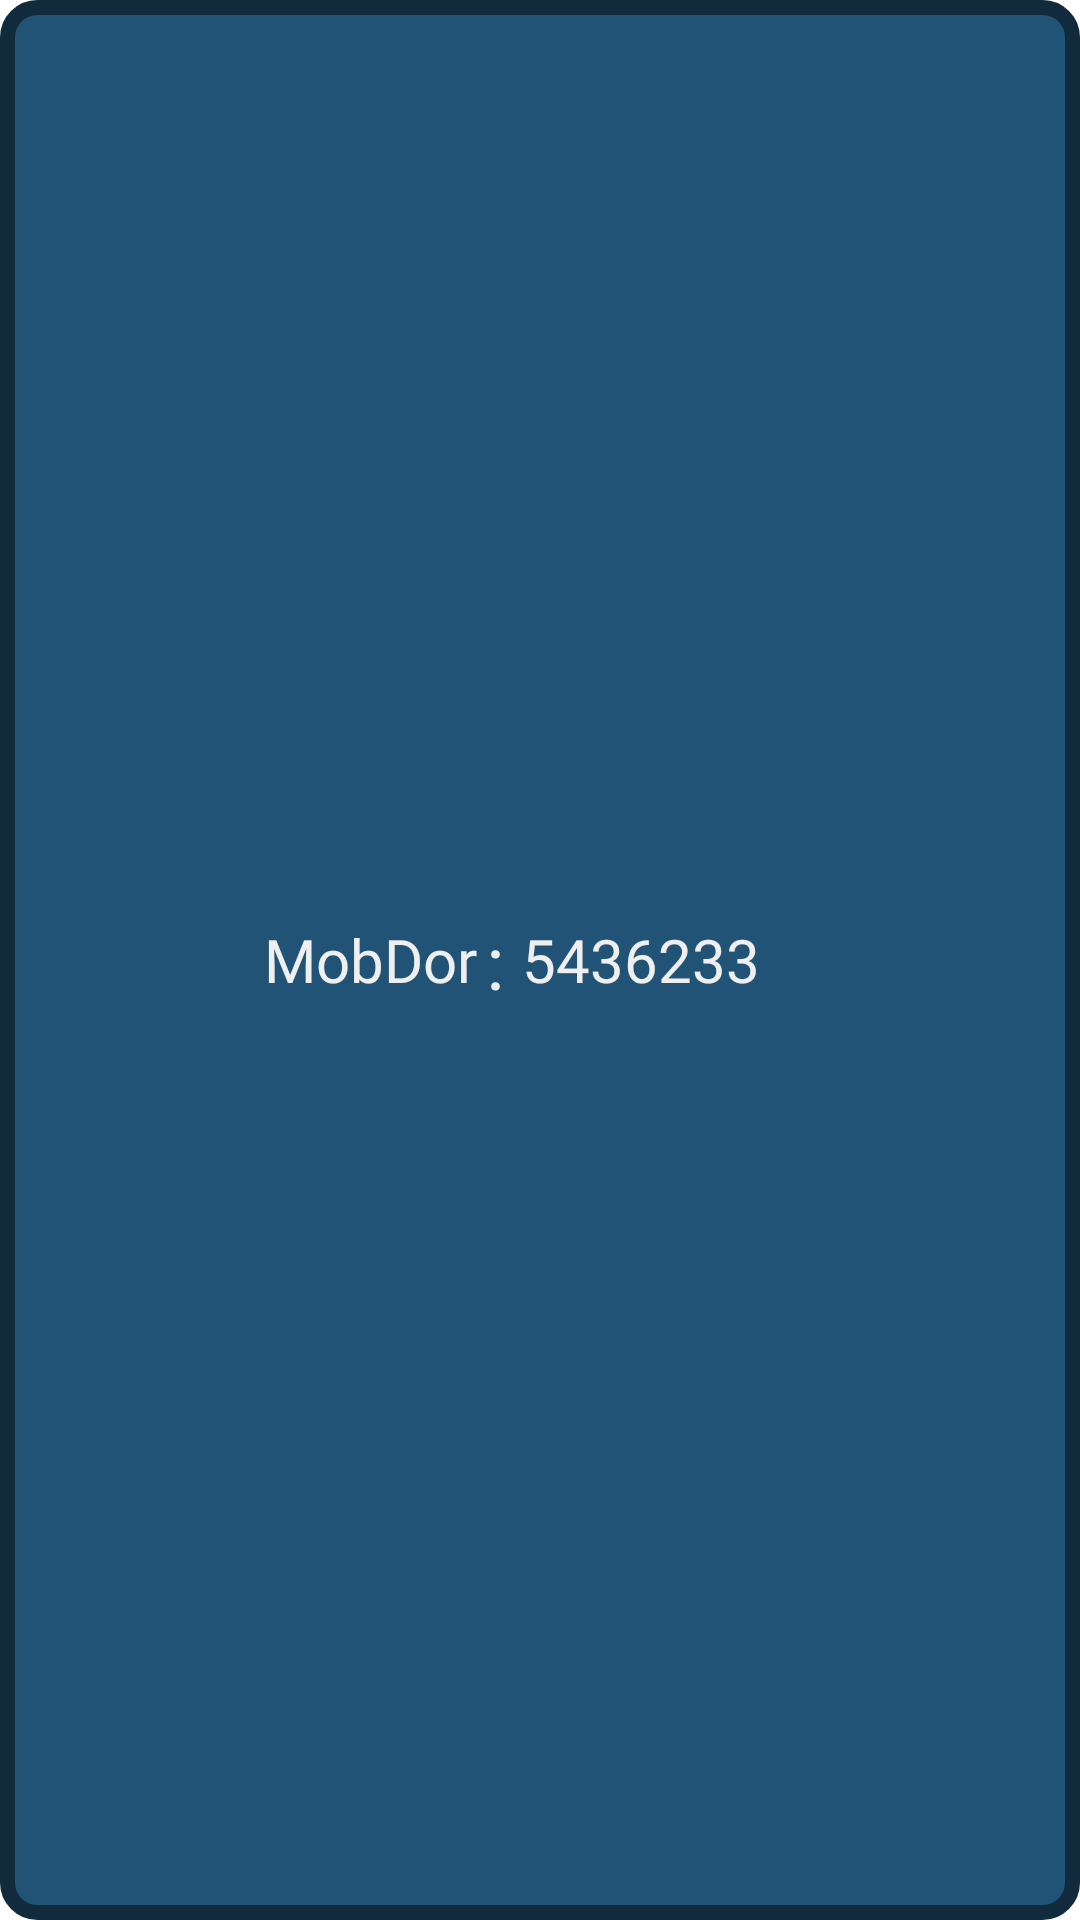

Write the Android layout XML for this screen, with the resource values it uses.
<!-- AndroidManifest.xml: application theme Theme.DrawingApp -->
<!-- res/layout/recycle_game_player.xml -->
<?xml version="1.0" encoding="utf-8"?>
<androidx.constraintlayout.widget.ConstraintLayout
    xmlns:android="http://schemas.android.com/apk/res/android"
    xmlns:app="http://schemas.android.com/apk/res-auto"
    xmlns:tools="http://schemas.android.com/tools"
    android:id="@+id/clMain"
    android:layout_width="match_parent"
    android:layout_height="wrap_content"
    android:background="@drawable/primary_color_rec"
    android:padding="8dp"
    android:layout_marginBottom="5dp">


    <TextView
        android:id="@+id/tvName"
        android:layout_width="0dp"
        android:layout_height="0dp"
        android:autoSizeMaxTextSize="20dp"
        android:autoSizeMinTextSize="2dp"
        android:autoSizeTextType="uniform"
        android:gravity="center_vertical"
        android:maxLines="1"
        android:text="MobDor"
        android:textDirection="rtl"
        android:fontFamily="@font/unicorn_scribbles"
        android:textColor="@color/darkWhite"
        android:layout_marginStart="1dp"
        android:layout_marginEnd="1dp"
        app:layout_constraintBottom_toBottomOf="parent"
        app:layout_constraintEnd_toStartOf="@id/tvTwoDots"
        app:layout_constraintStart_toStartOf="parent"
        app:layout_constraintTop_toTopOf="parent" />

    <TextView
        android:id="@+id/tvTwoDots"
        android:layout_width="10dp"
        android:layout_marginEnd="3dp"
        android:layout_height="wrap_content"
        android:textSize="25dp"
        android:gravity="center"
        android:text=":"
        android:fontFamily="@font/unicorn_scribbles"
        android:textColor="@color/darkWhite"
        app:layout_constraintBottom_toBottomOf="parent"
        app:layout_constraintEnd_toStartOf="@id/tvPoints"
        app:layout_constraintStart_toEndOf="@id/tvName"
        app:layout_constraintTop_toTopOf="parent" />

    <TextView
        android:id="@+id/tvPoints"
        android:layout_width="0dp"
        android:layout_height="0dp"
        android:layout_marginStart="1dp"
        android:layout_marginEnd="1dp"
        android:autoSizeMaxTextSize="20dp"
        android:autoSizeMinTextSize="2dp"
        android:autoSizeTextType="uniform"
        android:gravity="center_vertical"
        android:textDirection="ltr"
        android:maxLines="1"
        android:text="5436233"
        android:fontFamily="@font/unicorn_scribbles"
        android:textColor="@color/darkWhite"
        app:layout_constraintBottom_toBottomOf="parent"
        app:layout_constraintEnd_toStartOf="@id/ivDrawerIcon"
        app:layout_constraintStart_toEndOf="@id/tvTwoDots"
        app:layout_constraintTop_toTopOf="parent" />

    <ImageView
        android:id="@+id/ivDrawerIcon"
        android:layout_width="25dp"
        android:layout_height="25dp"
        android:layout_marginEnd="2dp"
        android:src="@drawable/ic_brush"
        android:visibility="invisible"
        app:layout_constraintBottom_toBottomOf="parent"
        app:layout_constraintEnd_toEndOf="parent"
        app:layout_constraintStart_toEndOf="@id/tvPoints"
        app:layout_constraintTop_toTopOf="parent" />

</androidx.constraintlayout.widget.ConstraintLayout>
<!-- resources referenced by this layout -->
<resources>
  <color name="darkWhite">#EFEFEF</color>
  <!-- drawable primary_color_rec (drawable) -->
  <?xml version="1.0" encoding="utf-8"?>
  <shape xmlns:android="http://schemas.android.com/apk/res/android"
      android:shape="rectangle">
      <stroke android:width="5dp" android:color="@color/colorPrimaryVariant"/>
      <solid android:color="@color/colorPrimary" />
      <corners android:radius="10dp"/>
  </shape>
  <style name="Theme.DrawingApp" parent="Theme.MaterialComponents.Light.NoActionBar">
          
          <item name="colorPrimary">#205375</item>
          <item name="colorPrimaryVariant">#112B3C</item>
          <item name="colorOnPrimary">#EE7220</item>
          
          <item name="colorSecondary">#F66B0E</item>
          <item name="colorSecondaryVariant">#CD4008</item>
          <item name="colorOnSecondary">@color/black</item>
          
          <item name="android:statusBarColor">?attr/colorPrimaryVariant</item>
          
          <item name="windowNoTitle">true</item>
          <item name="android:navigationBarColor">@color/black</item>
      </style>
  <color name="colorPrimaryVariant">#112B3C</color>
  <color name="colorPrimary">#205375</color>
  <color name="black">#FF000000</color>
</resources>
